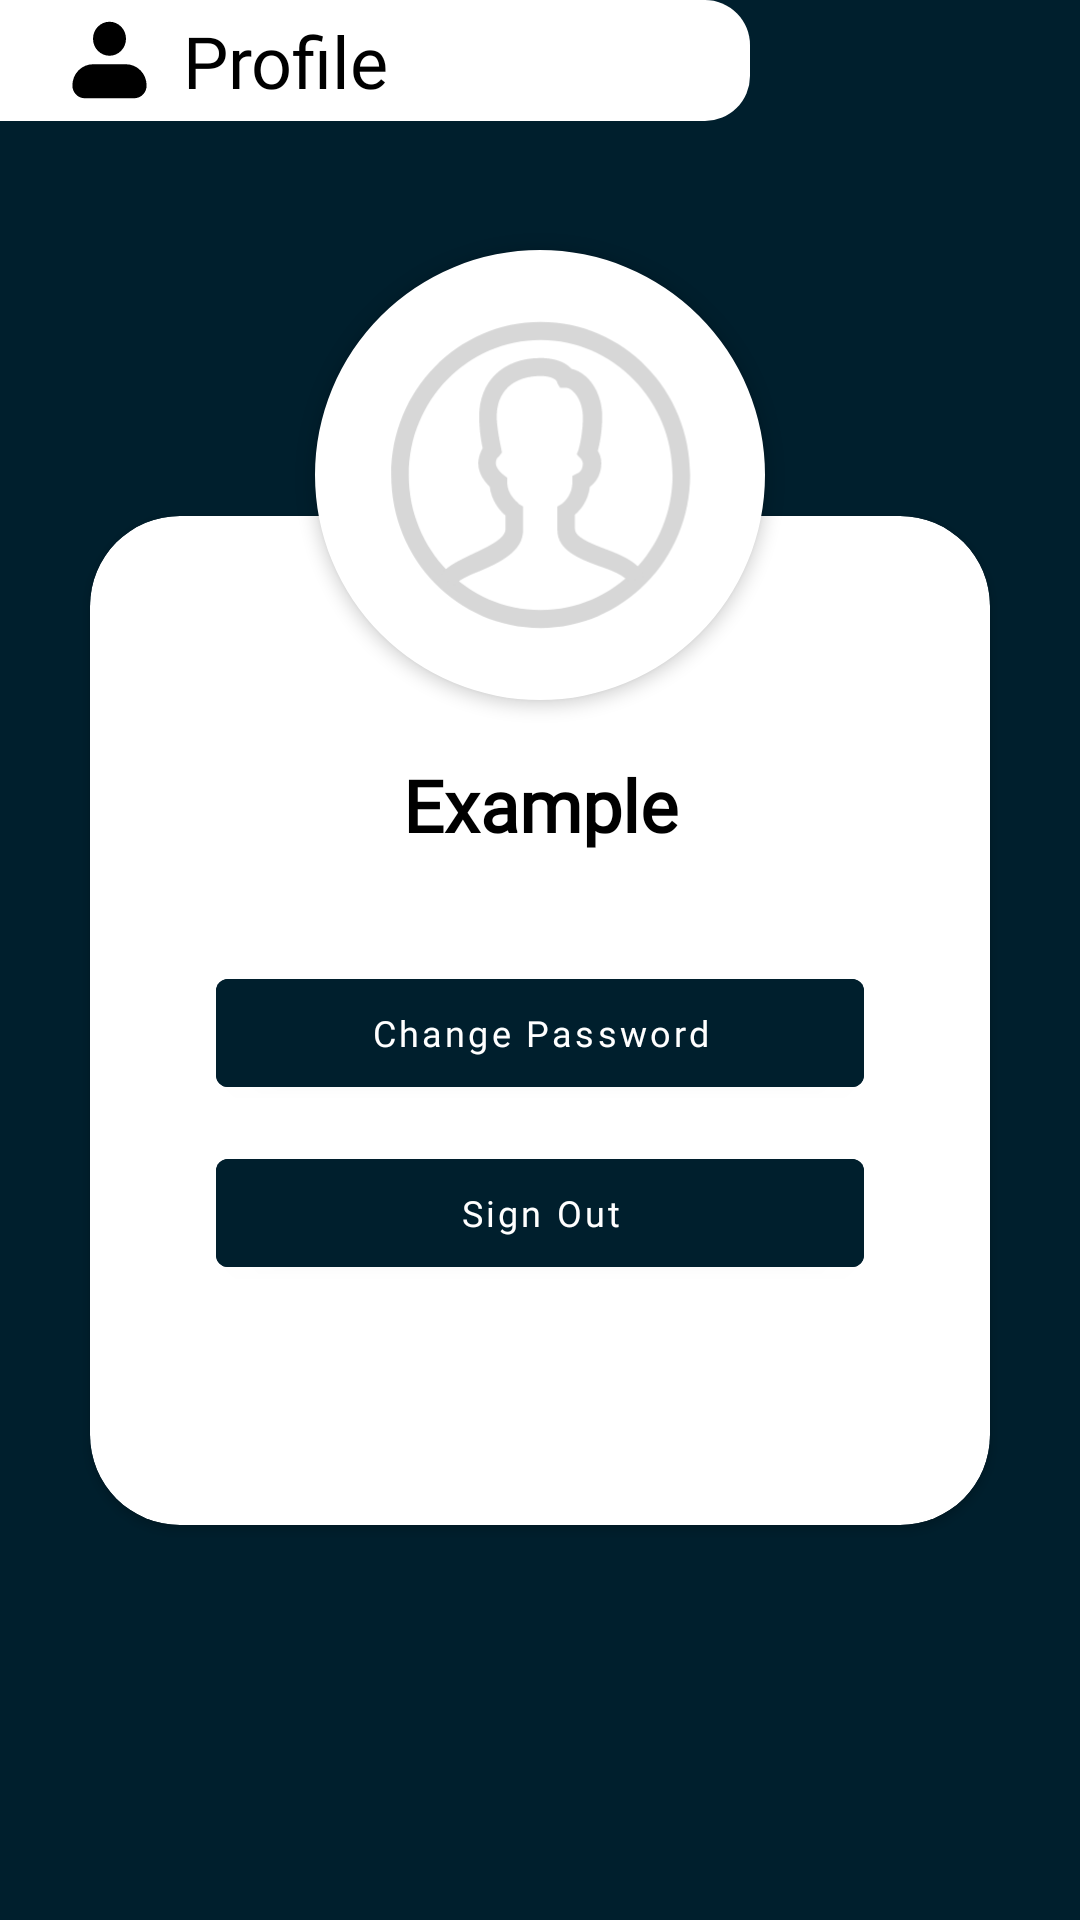

Android layout source for this screen:
<!-- AndroidManifest.xml: application theme Theme.InventoryManagementSystem -->
<!-- res/layout/fragment_profile.xml -->
<?xml version="1.0" encoding="utf-8"?>
<FrameLayout xmlns:android="http://schemas.android.com/apk/res/android"
    xmlns:app="http://schemas.android.com/apk/res-auto"
    xmlns:tools="http://schemas.android.com/tools"
    android:layout_width="match_parent"
    android:layout_height="match_parent"
    tools:context=".ui.profile.ProfileFragment"
    android:background="@color/backgroundBlack">
    <androidx.constraintlayout.widget.ConstraintLayout
        android:layout_width="match_parent"
        android:layout_height="match_parent"
        >
        <com.google.android.material.textview.MaterialTextView
            android:id="@+id/bread_crumb"
            android:paddingLeft="24dp"
            android:backgroundTint="@color/white"
            android:layout_width="wrap_content"
            android:minWidth="250dp"
            android:textColor="@color/black"
            android:layout_height="wrap_content"
            android:background="@drawable/breadcrumbs_bg"
            app:layout_constraintTop_toTopOf="parent"
            app:layout_constraintLeft_toLeftOf="parent"
            android:text="Profile"
            android:textSize="24sp"
            android:fontFamily="@font/poppinsbold"
            android:drawableLeft="@drawable/vector"
            android:paddingVertical="4dp"
            android:drawablePadding="12dp"
            />

        <androidx.cardview.widget.CardView
            android:id="@+id/container"
            app:layout_constraintTop_toBottomOf="@+id/bread_crumb"
            app:layout_constraintBottom_toBottomOf="parent"
            android:layout_width="match_parent"
            android:layout_height="wrap_content"
            android:layout_margin="30dp"
            app:cardCornerRadius="30dp">
            <RelativeLayout
                android:layout_width="match_parent"
                android:layout_height="wrap_content"
                android:orientation="vertical"
                android:layout_gravity="center_horizontal"
                android:padding="30dp"
                >

                <TextView
                    android:id="@+id/role"
                    android:layout_width="match_parent"
                    android:layout_height="wrap_content"
                    android:text="Example"
                    android:layout_marginTop="50dp"
                    android:textSize="24sp"
                    android:textAlignment="center"
                    android:textStyle="bold"
                    android:fontFamily="@font/poppinssemibold"
                    android:textColor="@color/black"
                    />
                <com.google.android.material.button.MaterialButton
                    android:id="@+id/changePW"
                    android:layout_below="@id/role"
                    android:textAllCaps="false"
                    android:layout_width="match_parent"
                    android:layout_height="wrap_content"
                    android:text="Change Password"
                    android:textSize="12sp"
                    android:layout_marginHorizontal="12dp"
                    android:fontFamily="@font/poppinsregular"
                    android:textAlignment="center"
                    android:layout_marginTop="36dp"
                    android:backgroundTint="@color/btn_dark"
                    android:textColor="@color/white"
                    />
                <com.google.android.material.button.MaterialButton
                    android:id="@+id/logout"
                    android:layout_below="@id/changePW"
                    android:textAllCaps="false"
                    android:layout_width="match_parent"
                    android:layout_height="wrap_content"
                    android:text="Sign Out"
                    android:textSize="12sp"
                    android:layout_marginHorizontal="12dp"
                    android:fontFamily="@font/poppinsregular"
                    android:textAlignment="center"
                    android:layout_marginTop="12dp"
                    android:backgroundTint="@color/btn_dark"
                    android:textColor="@color/white"
                    android:layout_marginBottom="50dp"
                    />
            </RelativeLayout>
        </androidx.cardview.widget.CardView>
        <com.google.android.material.imageview.ShapeableImageView
            android:layout_width="150dp"
            android:layout_height="150dp"
            android:src="@drawable/ei_user"
            android:elevation="3dp"
            android:background="@color/white"
            android:scaleType="centerInside"
            android:adjustViewBounds="true"
            app:shapeAppearanceOverlay="@style/Circular"
            android:layout_marginBottom="275dp"
            app:layout_constraintBottom_toBottomOf="@id/container"
            app:layout_constraintLeft_toLeftOf="parent"
            app:layout_constraintRight_toRightOf="parent"
            />



    </androidx.constraintlayout.widget.ConstraintLayout>


</FrameLayout>
<!-- resources referenced by this layout -->
<resources>
  <color name="backgroundBlack">#001F2D</color>
  <color name="black">#FF000000</color>
  <color name="btn_dark">#001F2D</color>
  <color name="white">#FFFFFFFF</color>
  <!-- drawable breadcrumbs_bg (drawable) -->
  <?xml version="1.0" encoding="utf-8"?>
  <shape android:shape="rectangle" xmlns:android="http://schemas.android.com/apk/res/android">
      <corners android:topRightRadius="15dp" android:bottomRightRadius="15dp"/>
  </shape>
  <!-- drawable ei_user: vector/xml drawable (drawable-nodpi, 2078 chars, omitted) -->
  <!-- drawable vector (drawable) -->
  <vector xmlns:android="http://schemas.android.com/apk/res/android"
      android:width="25dp"
      android:height="26dp"
      android:viewportWidth="25"
      android:viewportHeight="26">
    <path
        android:pathData="M7,5.917C7,4.414 7.579,2.972 8.611,1.91C9.642,0.847 11.041,0.25 12.5,0.25C13.959,0.25 15.358,0.847 16.389,1.91C17.42,2.972 18,4.414 18,5.917C18,7.42 17.42,8.861 16.389,9.924C15.358,10.986 13.959,11.583 12.5,11.583C11.041,11.583 9.642,10.986 8.611,9.924C7.579,8.861 7,7.42 7,5.917ZM7,14.417C5.177,14.417 3.428,15.163 2.139,16.491C0.849,17.82 0.125,19.621 0.125,21.5C0.125,22.627 0.56,23.708 1.333,24.505C2.107,25.302 3.156,25.75 4.25,25.75H20.75C21.844,25.75 22.893,25.302 23.667,24.505C24.44,23.708 24.875,22.627 24.875,21.5C24.875,19.621 24.151,17.82 22.861,16.491C21.572,15.163 19.823,14.417 18,14.417H7Z"
        android:fillColor="#000000"
        android:fillType="evenOdd"/>
  </vector>
  <style name="Circular">
          <item name="cornerSize">50%</item>
      </style>
  <style name="Theme.InventoryManagementSystem" parent="Theme.MaterialComponents.Light.NoActionBar">
          
          <item name="android:statusBarColor">#000349</item>
          
      </style>
</resources>
